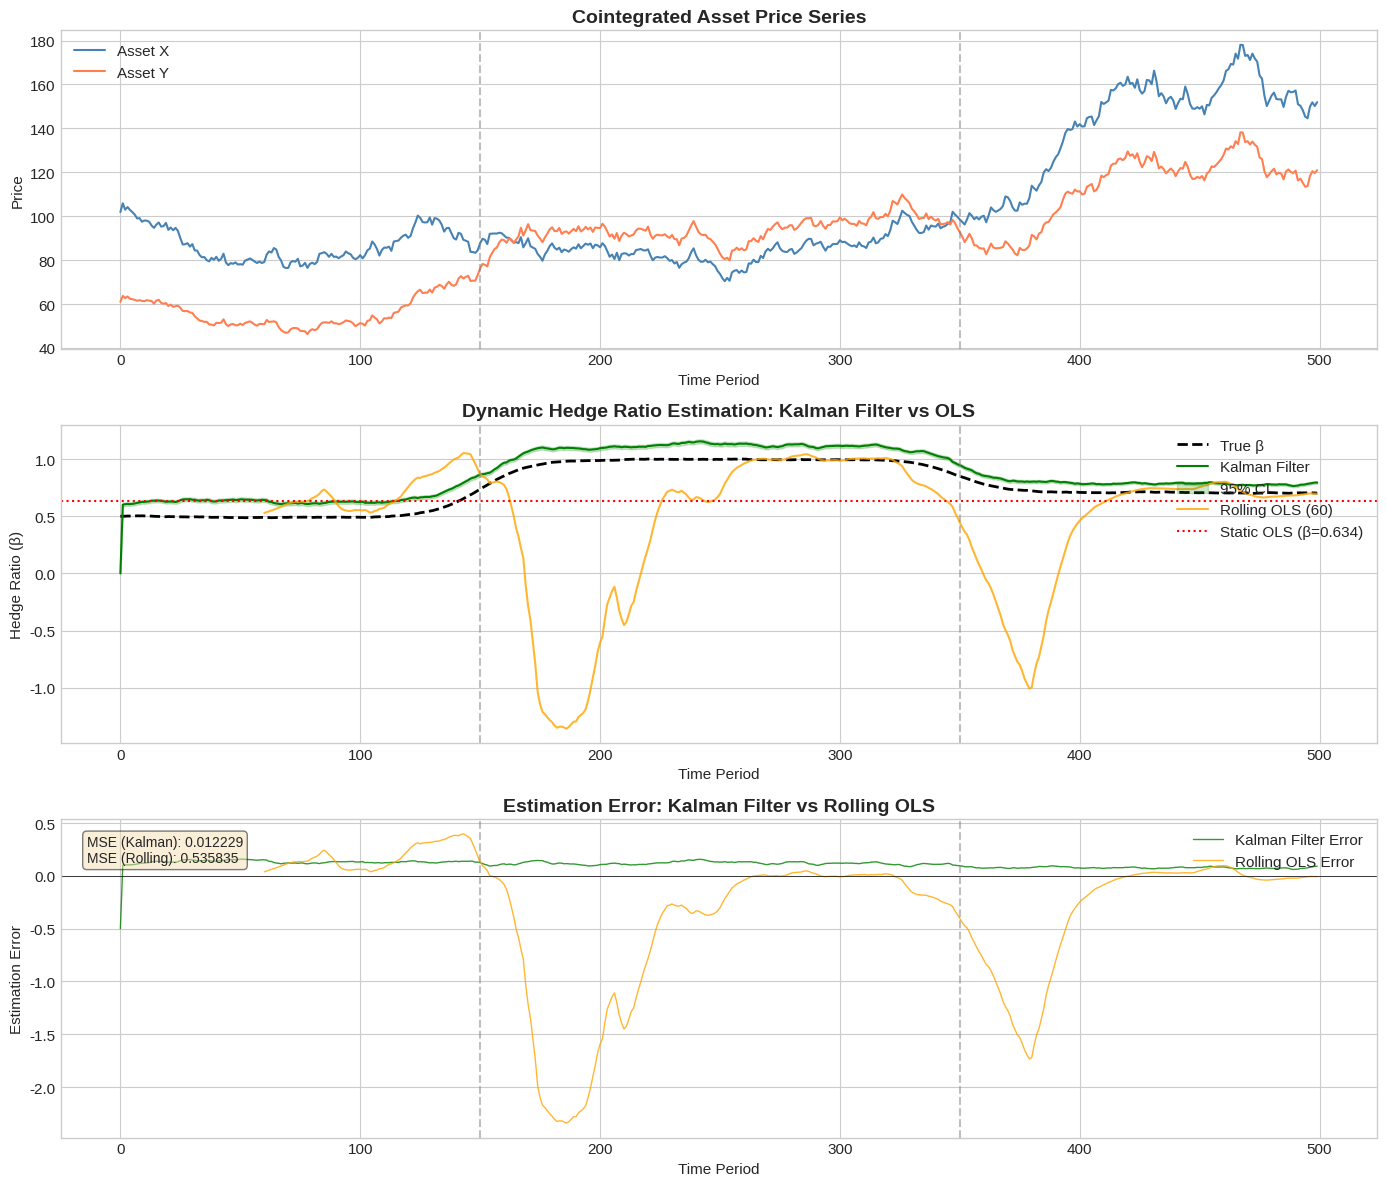

Reproduce this figure in Python.
import numpy as np
import pandas as pd
import matplotlib.pyplot as plt
from scipy import stats

# Set random seed for reproducibility
np.random.seed(42)

# Set matplotlib style
plt.style.use('seaborn-v0_8-whitegrid')
plt.rcParams['figure.figsize'] = (12, 8)
plt.rcParams['font.size'] = 11

class KalmanFilter:
    """
    Kalman Filter for estimating time-varying regression coefficients.
    
    State: beta (hedge ratio)
    Observation: y = beta * x + noise
    """
    
    def __init__(self, delta=1e-4, Ve=1e-3):
        """
        Initialize Kalman Filter.
        
        Parameters:
        -----------
        delta : float
            Process noise variance (controls how quickly beta can change)
        Ve : float
            Measurement noise variance
        """
        self.delta = delta
        self.Ve = Ve
        
    def fit(self, x, y):
        """
        Apply Kalman Filter to estimate time-varying hedge ratio.
        
        Parameters:
        -----------
        x : array-like
            Independent variable (e.g., price of asset 1)
        y : array-like
            Dependent variable (e.g., price of asset 2)
            
        Returns:
        --------
        results : dict
            Contains beta estimates, standard errors, and forecast errors
        """
        n = len(x)
        
        # Initialize arrays
        beta = np.zeros(n)      # State estimates
        P = np.zeros(n)         # State covariance
        beta_std = np.zeros(n)  # Standard error of beta
        e = np.zeros(n)         # Forecast errors
        Q = np.zeros(n)         # Forecast error variance
        
        # Initial conditions (diffuse prior)
        beta[0] = 0
        P[0] = 1e6  # Large initial uncertainty
        
        # Kalman Filter recursion
        for t in range(1, n):
            # === PREDICT STEP ===
            # State prediction (random walk: beta_t = beta_{t-1})
            beta_pred = beta[t-1]
            
            # Covariance prediction
            P_pred = P[t-1] + self.delta
            
            # === UPDATE STEP ===
            # Observation matrix (H_t = x_t)
            H = x[t]
            
            # Forecast error (innovation)
            e[t] = y[t] - H * beta_pred
            
            # Forecast error variance
            Q[t] = H * P_pred * H + self.Ve
            
            # Kalman gain
            K = P_pred * H / Q[t]
            
            # State update
            beta[t] = beta_pred + K * e[t]
            
            # Covariance update
            P[t] = (1 - K * H) * P_pred
            
            # Standard error of beta
            beta_std[t] = np.sqrt(P[t])
        
        return {
            'beta': beta,
            'beta_std': beta_std,
            'forecast_error': e,
            'forecast_var': Q,
            'P': P
        }

def generate_cointegrated_prices(n_periods=500, initial_price=100):
    """
    Generate synthetic cointegrated price series with time-varying hedge ratio.
    
    The true beta follows a regime-switching pattern to simulate
    changing market conditions.
    """
    # Time index
    t = np.arange(n_periods)
    
    # Generate true time-varying beta (hedge ratio)
    # Regime 1: beta = 0.5 (periods 0-150)
    # Regime 2: beta = 1.0 (periods 150-350) - gradual transition
    # Regime 3: beta = 0.7 (periods 350-500) - another shift
    
    true_beta = np.zeros(n_periods)
    
    # Smooth transitions using sigmoid functions
    transition1 = 1 / (1 + np.exp(-0.1 * (t - 150)))
    transition2 = 1 / (1 + np.exp(-0.1 * (t - 350)))
    
    true_beta = 0.5 + 0.5 * transition1 - 0.3 * transition2
    
    # Add small random walk component
    beta_noise = np.cumsum(np.random.normal(0, 0.001, n_periods))
    true_beta += beta_noise
    
    # Generate asset X as geometric Brownian motion
    returns_x = np.random.normal(0.0002, 0.02, n_periods)
    price_x = initial_price * np.exp(np.cumsum(returns_x))
    
    # Generate asset Y = beta * X + cointegration error
    # Cointegration error is mean-reverting
    coint_error = np.zeros(n_periods)
    for i in range(1, n_periods):
        coint_error[i] = 0.95 * coint_error[i-1] + np.random.normal(0, 0.5)
    
    price_y = true_beta * price_x + coint_error + 10  # Intercept for realism
    
    return price_x, price_y, true_beta

# Generate data
price_x, price_y, true_beta = generate_cointegrated_prices(n_periods=500)

print(f"Generated {len(price_x)} periods of synthetic price data")
print(f"Price X range: [{price_x.min():.2f}, {price_x.max():.2f}]")
print(f"Price Y range: [{price_y.min():.2f}, {price_y.max():.2f}]")
print(f"True beta range: [{true_beta.min():.3f}, {true_beta.max():.3f}]")

# Initialize and fit Kalman Filter
kf = KalmanFilter(delta=1e-4, Ve=1.0)
results = kf.fit(price_x, price_y)

# Extract results
estimated_beta = results['beta']
beta_std = results['beta_std']

# Calculate 95% confidence bands
upper_band = estimated_beta + 1.96 * beta_std
lower_band = estimated_beta - 1.96 * beta_std

# Calculate tracking metrics
mse = np.mean((estimated_beta[50:] - true_beta[50:])**2)  # Skip burn-in
mae = np.mean(np.abs(estimated_beta[50:] - true_beta[50:]))

print(f"Kalman Filter Performance Metrics (after burn-in):")
print(f"Mean Squared Error: {mse:.6f}")
print(f"Mean Absolute Error: {mae:.6f}")

# Static OLS
slope_ols, intercept_ols, _, _, _ = stats.linregress(price_x, price_y)
static_beta = np.full(len(price_x), slope_ols)

# Rolling OLS (60-period window)
window = 60
rolling_beta = np.full(len(price_x), np.nan)

for i in range(window, len(price_x)):
    x_window = price_x[i-window:i]
    y_window = price_y[i-window:i]
    slope, _, _, _, _ = stats.linregress(x_window, y_window)
    rolling_beta[i] = slope

# Calculate MSE for each method
valid_idx = ~np.isnan(rolling_beta)
mse_static = np.mean((static_beta[valid_idx] - true_beta[valid_idx])**2)
mse_rolling = np.mean((rolling_beta[valid_idx] - true_beta[valid_idx])**2)
mse_kalman = np.mean((estimated_beta[valid_idx] - true_beta[valid_idx])**2)

print("Mean Squared Error Comparison:")
print(f"Static OLS:    {mse_static:.6f}")
print(f"Rolling OLS:   {mse_rolling:.6f}")
print(f"Kalman Filter: {mse_kalman:.6f}")
print(f"\nKalman Filter improvement over Rolling OLS: {(1 - mse_kalman/mse_rolling)*100:.1f}%")

fig, axes = plt.subplots(3, 1, figsize=(14, 12))

# Plot 1: Price Series
ax1 = axes[0]
ax1.plot(price_x, label='Asset X', color='steelblue', linewidth=1.5)
ax1.plot(price_y, label='Asset Y', color='coral', linewidth=1.5)
ax1.set_xlabel('Time Period')
ax1.set_ylabel('Price')
ax1.set_title('Cointegrated Asset Price Series', fontsize=14, fontweight='bold')
ax1.legend(loc='upper left')
ax1.axvline(x=150, color='gray', linestyle='--', alpha=0.5, label='Regime Change')
ax1.axvline(x=350, color='gray', linestyle='--', alpha=0.5)

# Plot 2: Beta Estimation Comparison
ax2 = axes[1]
ax2.plot(true_beta, label='True β', color='black', linewidth=2, linestyle='--')
ax2.plot(estimated_beta, label='Kalman Filter', color='green', linewidth=1.5)
ax2.fill_between(range(len(price_x)), lower_band, upper_band, 
                  color='green', alpha=0.2, label='95% CI')
ax2.plot(rolling_beta, label=f'Rolling OLS ({window})', color='orange', linewidth=1.5, alpha=0.8)
ax2.axhline(y=slope_ols, color='red', linestyle=':', linewidth=1.5, 
            label=f'Static OLS (β={slope_ols:.3f})')
ax2.set_xlabel('Time Period')
ax2.set_ylabel('Hedge Ratio (β)')
ax2.set_title('Dynamic Hedge Ratio Estimation: Kalman Filter vs OLS', fontsize=14, fontweight='bold')
ax2.legend(loc='upper right')
ax2.axvline(x=150, color='gray', linestyle='--', alpha=0.5)
ax2.axvline(x=350, color='gray', linestyle='--', alpha=0.5)

# Plot 3: Estimation Error
ax3 = axes[2]
kalman_error = estimated_beta - true_beta
rolling_error = rolling_beta - true_beta

ax3.plot(kalman_error, label='Kalman Filter Error', color='green', linewidth=1, alpha=0.8)
ax3.plot(rolling_error, label='Rolling OLS Error', color='orange', linewidth=1, alpha=0.8)
ax3.axhline(y=0, color='black', linestyle='-', linewidth=0.5)
ax3.set_xlabel('Time Period')
ax3.set_ylabel('Estimation Error')
ax3.set_title('Estimation Error: Kalman Filter vs Rolling OLS', fontsize=14, fontweight='bold')
ax3.legend(loc='upper right')
ax3.axvline(x=150, color='gray', linestyle='--', alpha=0.5)
ax3.axvline(x=350, color='gray', linestyle='--', alpha=0.5)

# Add text annotation for MSE
textstr = f'MSE (Kalman): {mse_kalman:.6f}\nMSE (Rolling): {mse_rolling:.6f}'
ax3.text(0.02, 0.95, textstr, transform=ax3.transAxes, fontsize=10,
         verticalalignment='top', bbox=dict(boxstyle='round', facecolor='wheat', alpha=0.5))

plt.tight_layout()
plt.savefig('plot.png', dpi=150, bbox_inches='tight')
plt.show()

print("\nPlot saved to 'plot.png'")

# Calculate spread using Kalman-filtered beta
spread = price_y - estimated_beta * price_x

# Z-score of spread (rolling mean and std)
spread_series = pd.Series(spread)
spread_mean = spread_series.rolling(window=30).mean()
spread_std = spread_series.rolling(window=30).std()
z_score = (spread - spread_mean) / spread_std

# Generate signals
entry_threshold = 2.0
exit_threshold = 0.5

signal = np.zeros(len(spread))
position = 0

for i in range(1, len(spread)):
    if not np.isnan(z_score.iloc[i]):
        if position == 0:
            if z_score.iloc[i] < -entry_threshold:
                position = 1  # Long spread
            elif z_score.iloc[i] > entry_threshold:
                position = -1  # Short spread
        elif position == 1:
            if z_score.iloc[i] > -exit_threshold:
                position = 0  # Exit long
        elif position == -1:
            if z_score.iloc[i] < exit_threshold:
                position = 0  # Exit short
    signal[i] = position

# Count trades
trades = np.diff(signal)
n_trades = np.sum(trades != 0)

print(f"Trading Signal Statistics:")
print(f"Total trading signals: {n_trades}")
print(f"Long positions: {np.sum(signal == 1)} periods")
print(f"Short positions: {np.sum(signal == -1)} periods")
print(f"Neutral: {np.sum(signal == 0)} periods")